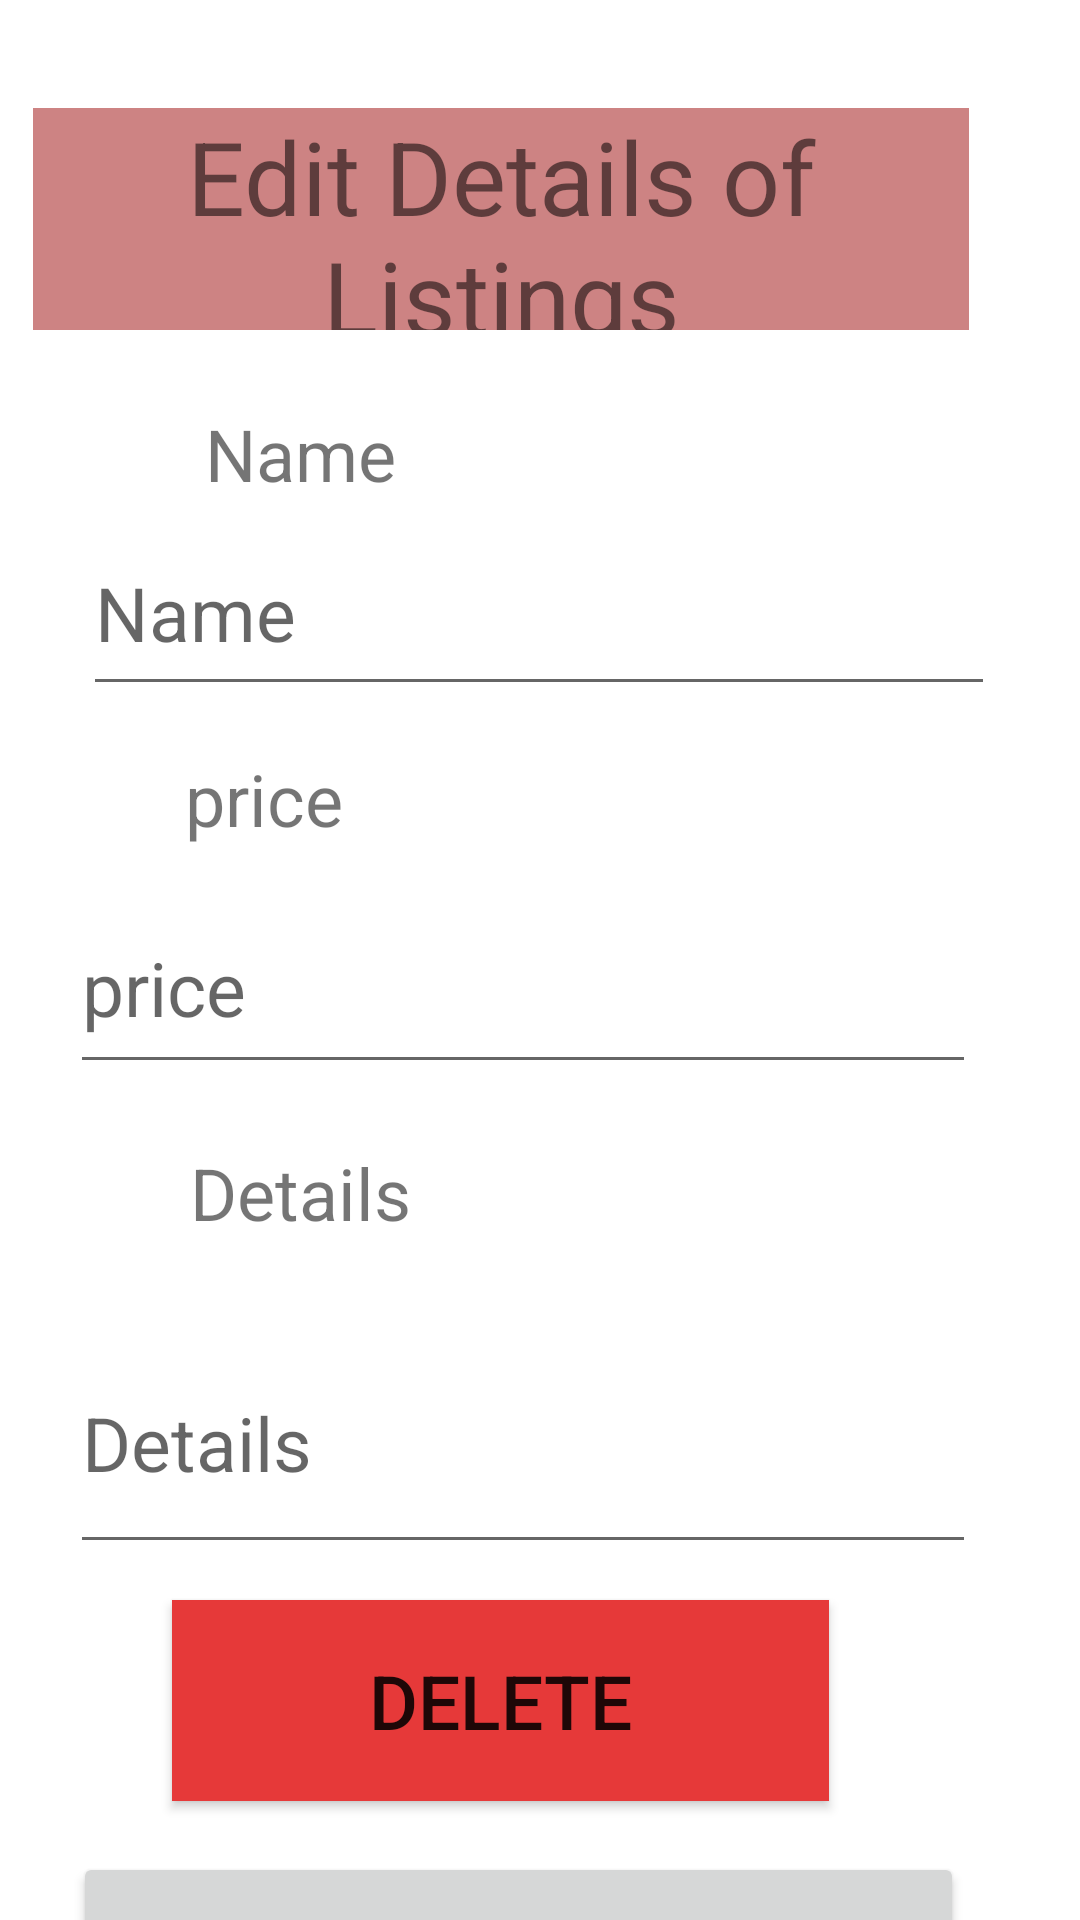

Reconstruct the res/layout file that produces this screen, plus the resources it refers to.
<!-- AndroidManifest.xml: application theme Theme.Olx_bare -->
<!-- res/layout/editpord.xml -->
<?xml version="1.0" encoding="utf-8"?>
<androidx.constraintlayout.widget.ConstraintLayout xmlns:android="http://schemas.android.com/apk/res/android"
    xmlns:tools="http://schemas.android.com/tools"
    android:layout_width="match_parent"
    android:layout_height="match_parent"
    xmlns:app="http://schemas.android.com/apk/res-auto">


    <EditText
        android:id="@+id/nameu"
        android:layout_width="304dp"
        android:layout_height="65dp"
        android:ems="10"
        android:hint="Name"
        android:inputType="textPersonName"
        android:textSize="25sp"
        app:layout_constraintBottom_toBottomOf="parent"
        app:layout_constraintEnd_toEndOf="parent"
        app:layout_constraintHorizontal_bias="0.495"
        app:layout_constraintStart_toStartOf="parent"
        app:layout_constraintTop_toBottomOf="@+id/textView6"
        app:layout_constraintVertical_bias="0.13" />

    <EditText
        android:id="@+id/detailu"
        android:layout_width="302dp"
        android:layout_height="84dp"
        android:layout_marginTop="76dp"
        android:ems="10"
        android:hint="Details"
        android:inputType="textPersonName"
        android:textSize="25sp"
        app:layout_constraintEnd_toEndOf="parent"
        app:layout_constraintHorizontal_bias="0.403"
        app:layout_constraintStart_toStartOf="parent"
        app:layout_constraintTop_toBottomOf="@+id/priceu" />

    <EditText
        android:id="@+id/priceu"
        android:layout_width="302dp"
        android:layout_height="67dp"
        android:layout_marginTop="124dp"
        android:ems="10"
        android:hint="price"
        android:inputType="textPersonName"
        android:textSize="25sp"
        app:layout_constraintEnd_toEndOf="parent"
        app:layout_constraintHorizontal_bias="0.403"
        app:layout_constraintStart_toStartOf="parent"
        app:layout_constraintTop_toTopOf="@+id/nameu" />

    <Button
        android:id="@+id/sbmit_upload"
        android:layout_width="297dp"
        android:layout_height="65dp"
        android:layout_marginTop="256dp"
        android:onClick="newdata"
        android:shadowColor="#473838"
        android:text="Update  Listing"
        android:textSize="25sp"
        app:layout_constraintEnd_toEndOf="parent"
        app:layout_constraintHorizontal_bias="0.385"
        app:layout_constraintStart_toStartOf="parent"
        app:layout_constraintTop_toBottomOf="@+id/priceu" />

    <Button
        android:id="@+id/sbmit_delete"
        android:layout_width="219dp"
        android:layout_height="67dp"
        android:layout_marginTop="172dp"
        android:background="#DD3B3B"
        android:backgroundTint="#E63939"
        android:onClick="deldata"
        android:shadowColor="#473838"
        android:text="delete"
        android:textSize="25sp"
        app:layout_constraintEnd_toEndOf="parent"
        app:layout_constraintHorizontal_bias="0.406"
        app:layout_constraintStart_toStartOf="parent"
        app:layout_constraintTop_toBottomOf="@+id/priceu"
        app:rippleColor="#E32B2B" />

    <TextView
        android:id="@+id/textView6"
        android:layout_width="312dp"
        android:layout_height="74dp"
        android:layout_marginTop="36dp"
        android:background="#6594BA"
        android:backgroundTint="#CD8383"
        android:gravity="center"
        android:text="Edit Details of Listings"
        android:textSize="34sp"
        app:layout_constraintEnd_toEndOf="parent"
        app:layout_constraintHorizontal_bias="0.226"
        app:layout_constraintStart_toStartOf="parent"
        app:layout_constraintTop_toTopOf="parent" />

    <TextView
        android:id="@+id/textView9"
        android:layout_width="104dp"
        android:layout_height="44dp"
        android:layout_marginStart="48dp"
        android:layout_marginTop="22dp"
        android:gravity="center"
        android:text="Name"
        android:textSize="24sp"
        app:layout_constraintBottom_toTopOf="@+id/nameu"
        app:layout_constraintStart_toStartOf="parent"
        app:layout_constraintTop_toBottomOf="@+id/textView6" />

    <TextView
        android:id="@+id/textView91"
        android:layout_width="104dp"
        android:layout_height="44dp"
        android:layout_marginStart="48dp"
        android:layout_marginTop="248dp"
        android:gravity="center"
        android:text="Details"
        android:textSize="24sp"
        app:layout_constraintBottom_toTopOf="@+id/detailu"
        app:layout_constraintStart_toStartOf="parent"
        app:layout_constraintTop_toBottomOf="@+id/textView6" />

    <TextView
        android:id="@+id/textView92"
        android:layout_width="104dp"
        android:layout_height="44dp"
        android:layout_marginStart="36dp"
        android:layout_marginTop="128dp"
        android:gravity="center"
        android:text="price"
        android:textSize="24sp"
        app:layout_constraintBottom_toTopOf="@+id/priceu"
        app:layout_constraintStart_toStartOf="parent"
        app:layout_constraintTop_toBottomOf="@+id/textView6" />
</androidx.constraintlayout.widget.ConstraintLayout>
<!-- resources referenced by this layout -->
<resources>
  <style name="Theme.Olx_bare" parent="Theme.MaterialComponents.DayNight.DarkActionBar">
          
          <item name="colorPrimary">@color/purple_500</item>
          <item name="colorPrimaryVariant">@color/purple_700</item>
          <item name="colorOnPrimary">@color/white</item>
          
          <item name="colorSecondary">@color/teal_200</item>
          <item name="colorSecondaryVariant">@color/teal_700</item>
          <item name="colorOnSecondary">@color/black</item>
          
          <item name="android:statusBarColor" tools:targetApi="l">?attr/colorPrimaryVariant</item>
          
      </style>
  <!-- not gathered from this repository: default colours our renderer supplied (Android Studio template values) -->
  <color name="purple_500">#FF6200EE</color>
  <color name="purple_700">#FF3700B3</color>
  <color name="teal_200">#FF03DAC5</color>
  <color name="teal_700">#FF018786</color>
  <color name="black">#FF000000</color>
  <color name="white">#FFFFFFFF</color>
</resources>
